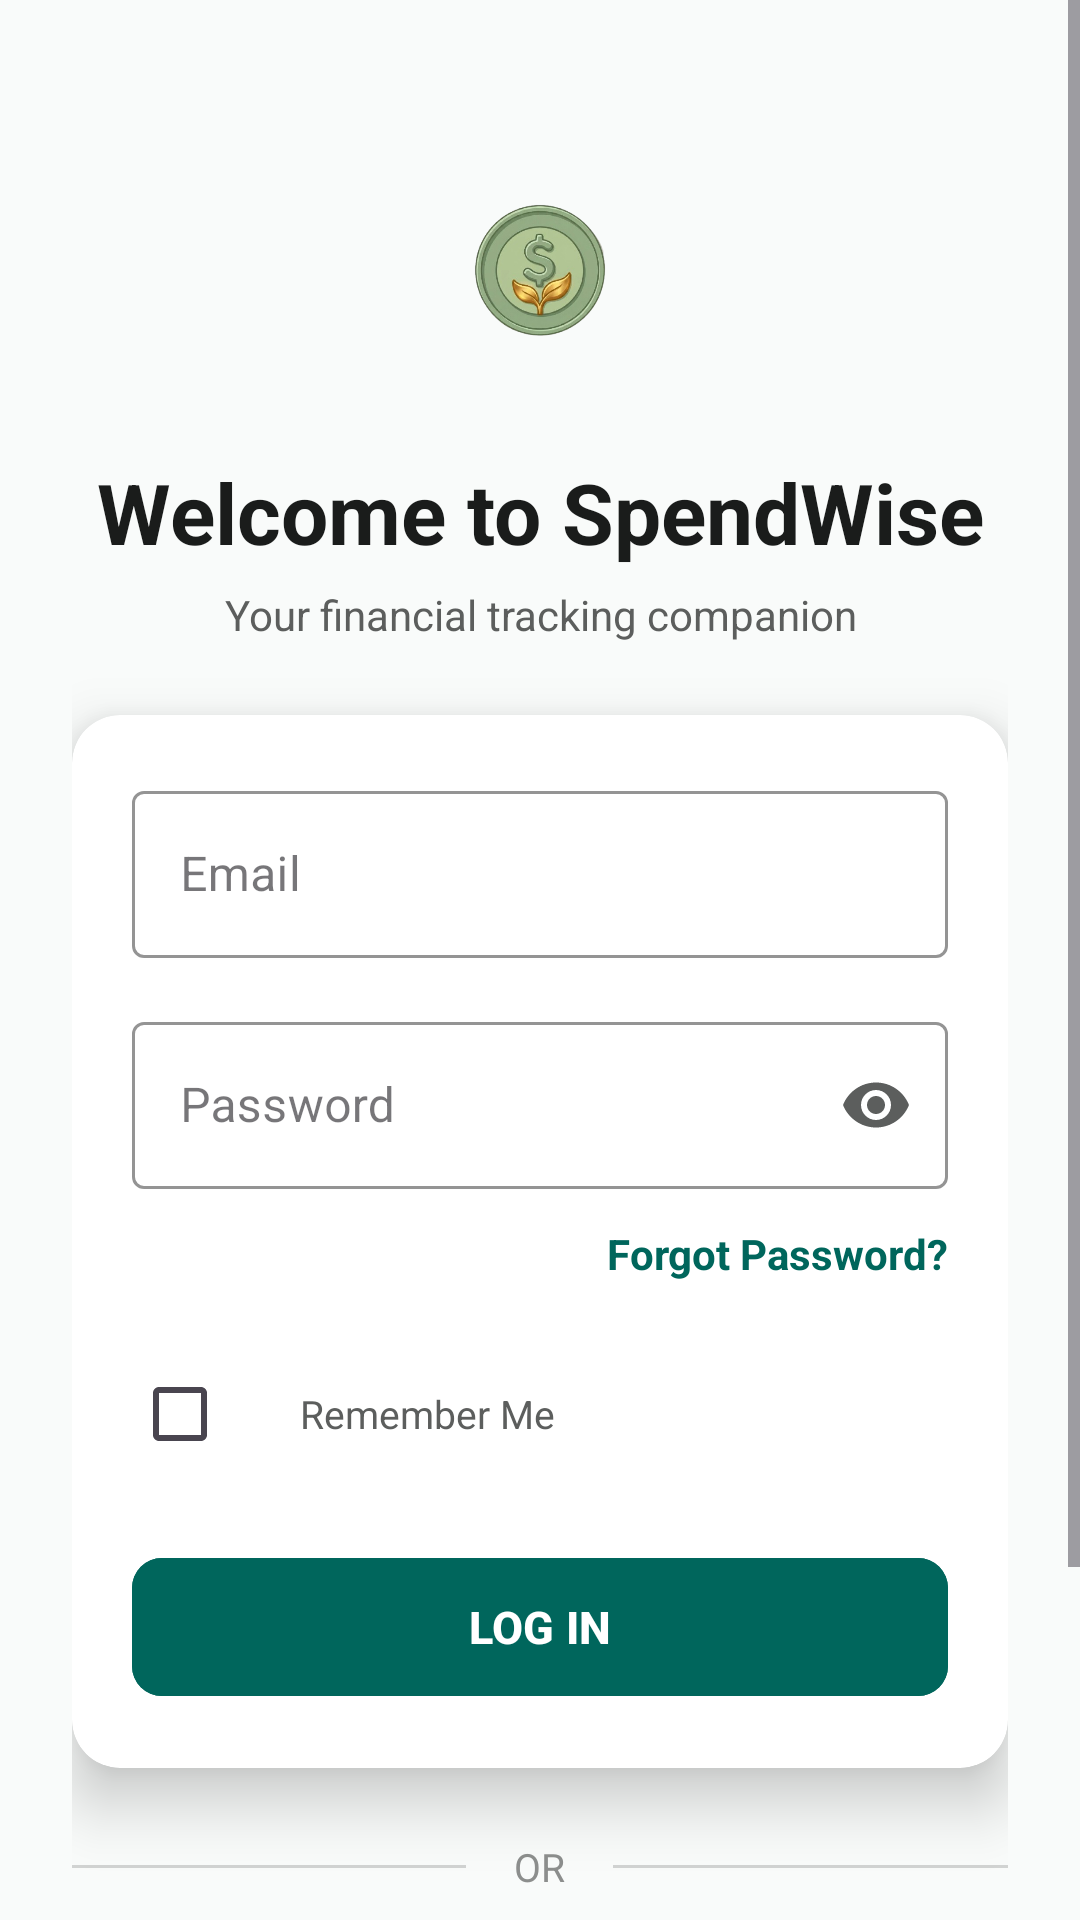

Write the Android layout XML for this screen, with the resource values it uses.
<!-- AndroidManifest.xml: application theme Theme.SimpleRegistrationLogin -->
<!-- res/layout/activity_main.xml -->
<?xml version="1.0" encoding="utf-8"?>
<ScrollView xmlns:android="http://schemas.android.com/apk/res/android"
    xmlns:app="http://schemas.android.com/apk/res-auto"
    android:layout_width="match_parent"
    android:layout_height="match_parent"
    android:fillViewport="true"
    android:background="#F9FBFA">

    <androidx.constraintlayout.widget.ConstraintLayout
        android:layout_width="match_parent"
        android:layout_height="wrap_content"
        android:paddingStart="24dp"
        android:paddingEnd="24dp"
        android:paddingTop="40dp"
        android:paddingBottom="24dp">

        
        <ImageView
            android:id="@+id/ivLogo"
            android:layout_width="100dp"
            android:layout_height="100dp"
            android:contentDescription="SpendWise Logo"
            android:src="@drawable/spendwiselogo"
            android:scaleType="fitCenter"
            app:layout_constraintStart_toStartOf="parent"
            app:layout_constraintEnd_toEndOf="parent"
            app:layout_constraintTop_toTopOf="parent" />

        
        <TextView
            android:id="@+id/tvWelcomeTitle"
            android:layout_width="0dp"
            android:layout_height="wrap_content"
            android:layout_marginTop="12dp"
            android:text="Welcome to SpendWise"
            android:textColor="#1A1C1B"
            android:textSize="28sp"
            android:textStyle="bold"
            android:gravity="center"
            app:layout_constraintEnd_toEndOf="parent"
            app:layout_constraintStart_toStartOf="parent"
            app:layout_constraintTop_toBottomOf="@id/ivLogo" />

        
        <TextView
            android:id="@+id/tvSubtitle"
            android:layout_width="wrap_content"
            android:layout_height="wrap_content"
            android:layout_marginTop="6dp"
            android:text="Your financial tracking companion"
            android:textColor="#5C5E5D"
            android:textSize="14sp"
            android:gravity="center"
            app:layout_constraintEnd_toEndOf="parent"
            app:layout_constraintStart_toStartOf="parent"
            app:layout_constraintTop_toBottomOf="@id/tvWelcomeTitle" />

        
        <androidx.cardview.widget.CardView
            android:id="@+id/cvLoginForm"
            android:layout_width="0dp"
            android:layout_height="wrap_content"
            android:layout_marginTop="24dp"
            app:cardCornerRadius="16dp"
            app:cardElevation="12dp"
            app:cardMaxElevation="16dp"
            app:cardBackgroundColor="#FFFFFF"
            app:strokeColor="#00665C"
            app:strokeWidth="1dp"
            app:layout_constraintEnd_toEndOf="parent"
            app:layout_constraintStart_toStartOf="parent"
            app:layout_constraintTop_toBottomOf="@id/tvSubtitle">

            <LinearLayout
                android:layout_width="match_parent"
                android:layout_height="wrap_content"
                android:orientation="vertical"
                android:padding="20dp">

                
                <com.google.android.material.textfield.TextInputLayout
                    android:id="@+id/tilEmail"
                    style="@style/Widget.MaterialComponents.TextInputLayout.OutlinedBox"
                    android:layout_width="match_parent"
                    android:layout_height="wrap_content"
                    android:hint="Email"
                    app:boxStrokeColor="#00665C"
                    app:hintTextColor="#00665C">

                    <com.google.android.material.textfield.TextInputEditText
                        android:id="@+id/etEmail"
                        android:layout_width="match_parent"
                        android:layout_height="wrap_content"
                        android:inputType="textEmailAddress"
                        android:textColor="#1A1C1B"
                        android:paddingStart="16dp" />
                </com.google.android.material.textfield.TextInputLayout>

                
                <com.google.android.material.textfield.TextInputLayout
                    android:id="@+id/tilPassword"
                    style="@style/Widget.MaterialComponents.TextInputLayout.OutlinedBox"
                    android:layout_width="match_parent"
                    android:layout_height="wrap_content"
                    android:layout_marginTop="16dp"
                    android:hint="Password"
                    app:boxStrokeColor="#00665C"
                    app:hintTextColor="#00665C"
                    app:passwordToggleEnabled="true"
                    app:passwordToggleTint="#5C5E5D">

                    <com.google.android.material.textfield.TextInputEditText
                        android:id="@+id/etPassword"
                        android:layout_width="match_parent"
                        android:layout_height="wrap_content"
                        android:inputType="textPassword"
                        android:textColor="#1A1C1B"
                        android:paddingStart="16dp" />
                </com.google.android.material.textfield.TextInputLayout>

                
                <TextView
                    android:id="@+id/tvForgotPassword"
                    android:layout_width="wrap_content"
                    android:layout_height="wrap_content"
                    android:layout_gravity="end"
                    android:layout_marginTop="12dp"
                    android:layout_marginBottom="20dp"
                    android:text="Forgot Password?"
                    android:textColor="#00665C"
                    android:textSize="14sp"
                    android:textStyle="bold" />

                
                <LinearLayout
                    android:layout_width="match_parent"
                    android:layout_height="wrap_content"
                    android:layout_marginBottom="20dp"
                    android:gravity="center_vertical"
                    android:orientation="horizontal">

                    <CheckBox
                        android:id="@+id/cbRememberMe"
                        android:layout_width="wrap_content"
                        android:layout_height="wrap_content"
                        android:buttonTint="#00665C" />

                    <TextView
                        android:layout_width="wrap_content"
                        android:layout_height="wrap_content"
                        android:layout_marginStart="8dp"
                        android:text="Remember Me"
                        android:textColor="#5C5E5D"
                        android:textSize="13sp" />
                </LinearLayout>


                
                <com.google.android.material.button.MaterialButton
                    android:id="@+id/btnLogin"
                    android:layout_width="match_parent"
                    android:layout_height="54dp"
                    android:text="LOG IN"
                    android:textSize="15sp"
                    android:textStyle="bold"
                    android:backgroundTint="#00665C"
                    android:textColor="#FFFFFF"
                    app:cornerRadius="10dp" />

            </LinearLayout>
        </androidx.cardview.widget.CardView>

        
        <LinearLayout
            android:id="@+id/llDivider"
            android:layout_width="0dp"
            android:layout_height="wrap_content"
            android:layout_marginTop="24dp"
            android:gravity="center"
            android:orientation="horizontal"
            app:layout_constraintEnd_toEndOf="parent"
            app:layout_constraintStart_toStartOf="parent"
            app:layout_constraintTop_toBottomOf="@id/cvLoginForm">

            <View
                android:layout_width="0dp"
                android:layout_height="1dp"
                android:layout_weight="1"
                android:background="#D1D3D2" />

            <TextView
                android:layout_width="wrap_content"
                android:layout_height="wrap_content"
                android:paddingStart="16dp"
                android:paddingEnd="16dp"
                android:text="OR"
                android:textColor="#8C8E8D"
                android:textSize="13sp" />

            <View
                android:layout_width="0dp"
                android:layout_height="1dp"
                android:layout_weight="1"
                android:background="#D1D3D2" />
        </LinearLayout>

        
        <LinearLayout
            android:id="@+id/llSocialButtons"
            android:layout_width="0dp"
            android:layout_height="wrap_content"
            android:layout_marginTop="20dp"
            android:orientation="horizontal"
            app:layout_constraintEnd_toEndOf="parent"
            app:layout_constraintStart_toStartOf="parent"
            app:layout_constraintTop_toBottomOf="@id/llDivider">

            <com.google.android.material.button.MaterialButton
                android:id="@+id/btnGoogle"
                style="@style/Widget.MaterialComponents.Button.OutlinedButton"
                android:layout_width="match_parent"
                android:layout_height="50dp"
                android:text="Google"
                android:textColor="#1A1C1B"
                app:icon="@drawable/ic_google"
                app:iconGravity="textStart"
                app:iconTint="@null"
                app:strokeColor="#D1D3D2"
                app:cornerRadius="24dp" />
        </LinearLayout>

        
        <TextView
            android:id="@+id/tvSignUp"
            android:layout_width="wrap_content"
            android:layout_height="wrap_content"
            android:layout_marginTop="24dp"
            android:layout_marginBottom="16dp"
            android:text="Don't have an account? Sign Up"
            android:textColor="#5C5E5D"
            android:textSize="14sp"
            app:layout_constraintBottom_toBottomOf="parent"
            app:layout_constraintEnd_toEndOf="parent"
            app:layout_constraintStart_toStartOf="parent"
            app:layout_constraintTop_toBottomOf="@id/llSocialButtons" />

    </androidx.constraintlayout.widget.ConstraintLayout>
</ScrollView>
<!-- resources referenced by this layout -->
<resources>
  <!-- drawable spendwiselogo: png bitmap (drawable, 135742 bytes) -->
  <style name="Theme.SimpleRegistrationLogin" parent="Base.Theme.SimpleRegistrationLogin">
          <item name="colorPrimary">#00665C</item>
          <item name="colorPrimaryVariant">#00665C</item>
          <item name="colorSecondary">#00665C</item>
          <item name="colorTertiary">#00665C</item>
          <item name="colorControlActivated">#00665C</item>
          <item name="colorControlHighlight">#3300665C</item>
          <item name="android:colorAccent">#00665C</item>
          <item name="android:textCursorDrawable">@null</item>
  
          <item name="android:forceDarkAllowed">false</item>
          <item name="elevationOverlayEnabled">false</item>
      </style>
  <style name="Base.Theme.SimpleRegistrationLogin" parent="Theme.Material3.DayNight.NoActionBar">
          
          
      </style>
</resources>
